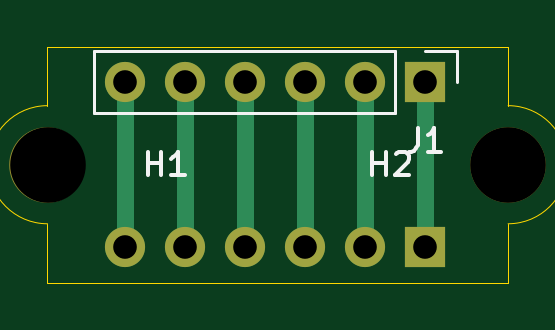
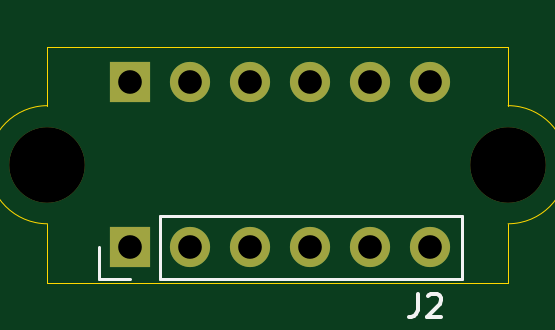
Circuit board: 11 layer files. Board 19.5 x 10.0 mm.
- bottom_copper: FTDI_Cable_Mount-B_Cu.gbr (1296 bytes)
- bottom_mask: FTDI_Cable_Mount-B_Mask.gbr (1015 bytes)
- paste: FTDI_Cable_Mount-B_Paste.gbr (482 bytes)
- bottom_silk: FTDI_Cable_Mount-B_SilkS.gbr (1279 bytes)
- outline: FTDI_Cable_Mount-Edge_Cuts.gbr (972 bytes)
- top_copper: FTDI_Cable_Mount-F_Cu.gbr (1752 bytes)
- top_mask: FTDI_Cable_Mount-F_Mask.gbr (1015 bytes)
- paste: FTDI_Cable_Mount-F_Paste.gbr (482 bytes)
- top_silk: FTDI_Cable_Mount-F_SilkS.gbr (1965 bytes)
- drill: FTDI_Cable_Mount-NPTH.drl (331 bytes)
- drill: FTDI_Cable_Mount-PTH.drl (497 bytes)

=== bottom_copper: FTDI_Cable_Mount-B_Cu.gbr ===
%TF.GenerationSoftware,KiCad,Pcbnew,(5.1.9)-1*%
%TF.CreationDate,2021-07-12T17:53:19+02:00*%
%TF.ProjectId,FTDI_Cable_Mount,46544449-5f43-4616-926c-655f4d6f756e,rev?*%
%TF.SameCoordinates,Original*%
%TF.FileFunction,Copper,L2,Bot*%
%TF.FilePolarity,Positive*%
%FSLAX46Y46*%
G04 Gerber Fmt 4.6, Leading zero omitted, Abs format (unit mm)*
G04 Created by KiCad (PCBNEW (5.1.9)-1) date 2021-07-12 17:53:19*
%MOMM*%
%LPD*%
G01*
G04 APERTURE LIST*
%TA.AperFunction,ComponentPad*%
%ADD10R,1.700000X1.700000*%
%TD*%
%TA.AperFunction,ComponentPad*%
%ADD11O,1.700000X1.700000*%
%TD*%
G04 APERTURE END LIST*
D10*
%TO.P,J1,1*%
%TO.N,/RTS#*%
X47500000Y-29000000D03*
D11*
%TO.P,J1,2*%
%TO.N,/RXD*%
X44960000Y-29000000D03*
%TO.P,J1,3*%
%TO.N,/TXD*%
X42420000Y-29000000D03*
%TO.P,J1,4*%
%TO.N,/VCC*%
X39880000Y-29000000D03*
%TO.P,J1,5*%
%TO.N,/CTS#*%
X37340000Y-29000000D03*
%TO.P,J1,6*%
%TO.N,/GND*%
X34800000Y-29000000D03*
%TD*%
%TO.P,J2,6*%
%TO.N,/GND*%
X34800000Y-36000000D03*
%TO.P,J2,5*%
%TO.N,/CTS#*%
X37340000Y-36000000D03*
%TO.P,J2,4*%
%TO.N,/VCC*%
X39880000Y-36000000D03*
%TO.P,J2,3*%
%TO.N,/TXD*%
X42420000Y-36000000D03*
%TO.P,J2,2*%
%TO.N,/RXD*%
X44960000Y-36000000D03*
D10*
%TO.P,J2,1*%
%TO.N,/RTS#*%
X47500000Y-36000000D03*
%TD*%
M02*

=== bottom_mask: FTDI_Cable_Mount-B_Mask.gbr ===
%TF.GenerationSoftware,KiCad,Pcbnew,(5.1.9)-1*%
%TF.CreationDate,2021-07-12T17:53:19+02:00*%
%TF.ProjectId,FTDI_Cable_Mount,46544449-5f43-4616-926c-655f4d6f756e,rev?*%
%TF.SameCoordinates,Original*%
%TF.FileFunction,Soldermask,Bot*%
%TF.FilePolarity,Negative*%
%FSLAX46Y46*%
G04 Gerber Fmt 4.6, Leading zero omitted, Abs format (unit mm)*
G04 Created by KiCad (PCBNEW (5.1.9)-1) date 2021-07-12 17:53:19*
%MOMM*%
%LPD*%
G01*
G04 APERTURE LIST*
%ADD10C,3.200000*%
%ADD11R,1.700000X1.700000*%
%ADD12O,1.700000X1.700000*%
G04 APERTURE END LIST*
D10*
%TO.C,H2*%
X51000000Y-32500000D03*
%TD*%
%TO.C,H1*%
X31500000Y-32500000D03*
%TD*%
D11*
%TO.C,J1*%
X47500000Y-29000000D03*
D12*
X44960000Y-29000000D03*
X42420000Y-29000000D03*
X39880000Y-29000000D03*
X37340000Y-29000000D03*
X34800000Y-29000000D03*
%TD*%
%TO.C,J2*%
X34800000Y-36000000D03*
X37340000Y-36000000D03*
X39880000Y-36000000D03*
X42420000Y-36000000D03*
X44960000Y-36000000D03*
D11*
X47500000Y-36000000D03*
%TD*%
M02*

=== paste: FTDI_Cable_Mount-B_Paste.gbr ===
%TF.GenerationSoftware,KiCad,Pcbnew,(5.1.9)-1*%
%TF.CreationDate,2021-07-12T17:53:19+02:00*%
%TF.ProjectId,FTDI_Cable_Mount,46544449-5f43-4616-926c-655f4d6f756e,rev?*%
%TF.SameCoordinates,Original*%
%TF.FileFunction,Paste,Bot*%
%TF.FilePolarity,Positive*%
%FSLAX46Y46*%
G04 Gerber Fmt 4.6, Leading zero omitted, Abs format (unit mm)*
G04 Created by KiCad (PCBNEW (5.1.9)-1) date 2021-07-12 17:53:19*
%MOMM*%
%LPD*%
G01*
G04 APERTURE LIST*
G04 APERTURE END LIST*
M02*

=== bottom_silk: FTDI_Cable_Mount-B_SilkS.gbr ===
%TF.GenerationSoftware,KiCad,Pcbnew,(5.1.9)-1*%
%TF.CreationDate,2021-07-12T17:53:19+02:00*%
%TF.ProjectId,FTDI_Cable_Mount,46544449-5f43-4616-926c-655f4d6f756e,rev?*%
%TF.SameCoordinates,Original*%
%TF.FileFunction,Legend,Bot*%
%TF.FilePolarity,Positive*%
%FSLAX46Y46*%
G04 Gerber Fmt 4.6, Leading zero omitted, Abs format (unit mm)*
G04 Created by KiCad (PCBNEW (5.1.9)-1) date 2021-07-12 17:53:19*
%MOMM*%
%LPD*%
G01*
G04 APERTURE LIST*
%ADD10C,0.120000*%
%ADD11C,0.150000*%
G04 APERTURE END LIST*
D10*
%TO.C,J2*%
X33470000Y-37330000D02*
X33470000Y-34670000D01*
X46230000Y-37330000D02*
X33470000Y-37330000D01*
X46230000Y-34670000D02*
X33470000Y-34670000D01*
X46230000Y-37330000D02*
X46230000Y-34670000D01*
X47500000Y-37330000D02*
X48830000Y-37330000D01*
X48830000Y-37330000D02*
X48830000Y-36000000D01*
D11*
X35333333Y-37952380D02*
X35333333Y-38666666D01*
X35380952Y-38809523D01*
X35476190Y-38904761D01*
X35619047Y-38952380D01*
X35714285Y-38952380D01*
X34904761Y-38047619D02*
X34857142Y-38000000D01*
X34761904Y-37952380D01*
X34523809Y-37952380D01*
X34428571Y-38000000D01*
X34380952Y-38047619D01*
X34333333Y-38142857D01*
X34333333Y-38238095D01*
X34380952Y-38380952D01*
X34952380Y-38952380D01*
X34333333Y-38952380D01*
%TD*%
M02*

=== outline: FTDI_Cable_Mount-Edge_Cuts.gbr ===
%TF.GenerationSoftware,KiCad,Pcbnew,(5.1.9)-1*%
%TF.CreationDate,2021-07-12T17:53:19+02:00*%
%TF.ProjectId,FTDI_Cable_Mount,46544449-5f43-4616-926c-655f4d6f756e,rev?*%
%TF.SameCoordinates,Original*%
%TF.FileFunction,Profile,NP*%
%FSLAX46Y46*%
G04 Gerber Fmt 4.6, Leading zero omitted, Abs format (unit mm)*
G04 Created by KiCad (PCBNEW (5.1.9)-1) date 2021-07-12 17:53:19*
%MOMM*%
%LPD*%
G01*
G04 APERTURE LIST*
%TA.AperFunction,Profile*%
%ADD10C,0.050000*%
%TD*%
G04 APERTURE END LIST*
D10*
X31500000Y-30000000D02*
X31500000Y-27500000D01*
X31500000Y-37500000D02*
X31500000Y-35000000D01*
X51000000Y-35000000D02*
X51000000Y-37500000D01*
X51000000Y-30000000D02*
X51000000Y-27500000D01*
X51000000Y-30000000D02*
G75*
G02*
X51000000Y-35000000I0J-2500000D01*
G01*
X31500000Y-35000000D02*
G75*
G02*
X31500000Y-30000000I0J2500000D01*
G01*
X51000000Y-37500000D02*
X31500000Y-37500000D01*
X51000000Y-27500000D02*
X31500000Y-27500000D01*
M02*

=== top_copper: FTDI_Cable_Mount-F_Cu.gbr ===
%TF.GenerationSoftware,KiCad,Pcbnew,(5.1.9)-1*%
%TF.CreationDate,2021-07-12T17:53:19+02:00*%
%TF.ProjectId,FTDI_Cable_Mount,46544449-5f43-4616-926c-655f4d6f756e,rev?*%
%TF.SameCoordinates,Original*%
%TF.FileFunction,Copper,L1,Top*%
%TF.FilePolarity,Positive*%
%FSLAX46Y46*%
G04 Gerber Fmt 4.6, Leading zero omitted, Abs format (unit mm)*
G04 Created by KiCad (PCBNEW (5.1.9)-1) date 2021-07-12 17:53:19*
%MOMM*%
%LPD*%
G01*
G04 APERTURE LIST*
%TA.AperFunction,ComponentPad*%
%ADD10R,1.700000X1.700000*%
%TD*%
%TA.AperFunction,ComponentPad*%
%ADD11O,1.700000X1.700000*%
%TD*%
%TA.AperFunction,Conductor*%
%ADD12C,0.700000*%
%TD*%
G04 APERTURE END LIST*
D10*
%TO.P,J1,1*%
%TO.N,/RTS#*%
X47500000Y-29000000D03*
D11*
%TO.P,J1,2*%
%TO.N,/RXD*%
X44960000Y-29000000D03*
%TO.P,J1,3*%
%TO.N,/TXD*%
X42420000Y-29000000D03*
%TO.P,J1,4*%
%TO.N,/VCC*%
X39880000Y-29000000D03*
%TO.P,J1,5*%
%TO.N,/CTS#*%
X37340000Y-29000000D03*
%TO.P,J1,6*%
%TO.N,/GND*%
X34800000Y-29000000D03*
%TD*%
%TO.P,J2,6*%
%TO.N,/GND*%
X34800000Y-36000000D03*
%TO.P,J2,5*%
%TO.N,/CTS#*%
X37340000Y-36000000D03*
%TO.P,J2,4*%
%TO.N,/VCC*%
X39880000Y-36000000D03*
%TO.P,J2,3*%
%TO.N,/TXD*%
X42420000Y-36000000D03*
%TO.P,J2,2*%
%TO.N,/RXD*%
X44960000Y-36000000D03*
D10*
%TO.P,J2,1*%
%TO.N,/RTS#*%
X47500000Y-36000000D03*
%TD*%
D12*
%TO.N,/RTS#*%
X47500000Y-29000000D02*
X47500000Y-36000000D01*
%TO.N,/RXD*%
X44960000Y-36000000D02*
X44960000Y-29000000D01*
%TO.N,/TXD*%
X42420000Y-29000000D02*
X42420000Y-36000000D01*
%TO.N,/VCC*%
X39880000Y-29000000D02*
X39880000Y-36000000D01*
%TO.N,/CTS#*%
X37340000Y-36000000D02*
X37340000Y-29000000D01*
%TO.N,/GND*%
X34800000Y-29000000D02*
X34800000Y-36000000D01*
%TD*%
M02*

=== top_mask: FTDI_Cable_Mount-F_Mask.gbr ===
%TF.GenerationSoftware,KiCad,Pcbnew,(5.1.9)-1*%
%TF.CreationDate,2021-07-12T17:53:19+02:00*%
%TF.ProjectId,FTDI_Cable_Mount,46544449-5f43-4616-926c-655f4d6f756e,rev?*%
%TF.SameCoordinates,Original*%
%TF.FileFunction,Soldermask,Top*%
%TF.FilePolarity,Negative*%
%FSLAX46Y46*%
G04 Gerber Fmt 4.6, Leading zero omitted, Abs format (unit mm)*
G04 Created by KiCad (PCBNEW (5.1.9)-1) date 2021-07-12 17:53:19*
%MOMM*%
%LPD*%
G01*
G04 APERTURE LIST*
%ADD10C,3.200000*%
%ADD11R,1.700000X1.700000*%
%ADD12O,1.700000X1.700000*%
G04 APERTURE END LIST*
D10*
%TO.C,H2*%
X51000000Y-32500000D03*
%TD*%
%TO.C,H1*%
X31500000Y-32500000D03*
%TD*%
D11*
%TO.C,J1*%
X47500000Y-29000000D03*
D12*
X44960000Y-29000000D03*
X42420000Y-29000000D03*
X39880000Y-29000000D03*
X37340000Y-29000000D03*
X34800000Y-29000000D03*
%TD*%
%TO.C,J2*%
X34800000Y-36000000D03*
X37340000Y-36000000D03*
X39880000Y-36000000D03*
X42420000Y-36000000D03*
X44960000Y-36000000D03*
D11*
X47500000Y-36000000D03*
%TD*%
M02*

=== paste: FTDI_Cable_Mount-F_Paste.gbr ===
%TF.GenerationSoftware,KiCad,Pcbnew,(5.1.9)-1*%
%TF.CreationDate,2021-07-12T17:53:19+02:00*%
%TF.ProjectId,FTDI_Cable_Mount,46544449-5f43-4616-926c-655f4d6f756e,rev?*%
%TF.SameCoordinates,Original*%
%TF.FileFunction,Paste,Top*%
%TF.FilePolarity,Positive*%
%FSLAX46Y46*%
G04 Gerber Fmt 4.6, Leading zero omitted, Abs format (unit mm)*
G04 Created by KiCad (PCBNEW (5.1.9)-1) date 2021-07-12 17:53:19*
%MOMM*%
%LPD*%
G01*
G04 APERTURE LIST*
G04 APERTURE END LIST*
M02*

=== top_silk: FTDI_Cable_Mount-F_SilkS.gbr ===
%TF.GenerationSoftware,KiCad,Pcbnew,(5.1.9)-1*%
%TF.CreationDate,2021-07-12T17:53:19+02:00*%
%TF.ProjectId,FTDI_Cable_Mount,46544449-5f43-4616-926c-655f4d6f756e,rev?*%
%TF.SameCoordinates,Original*%
%TF.FileFunction,Legend,Top*%
%TF.FilePolarity,Positive*%
%FSLAX46Y46*%
G04 Gerber Fmt 4.6, Leading zero omitted, Abs format (unit mm)*
G04 Created by KiCad (PCBNEW (5.1.9)-1) date 2021-07-12 17:53:19*
%MOMM*%
%LPD*%
G01*
G04 APERTURE LIST*
%ADD10C,0.120000*%
%ADD11C,0.150000*%
G04 APERTURE END LIST*
D10*
%TO.C,J1*%
X48830000Y-27670000D02*
X48830000Y-29000000D01*
X47500000Y-27670000D02*
X48830000Y-27670000D01*
X46230000Y-27670000D02*
X46230000Y-30330000D01*
X46230000Y-30330000D02*
X33470000Y-30330000D01*
X46230000Y-27670000D02*
X33470000Y-27670000D01*
X33470000Y-27670000D02*
X33470000Y-30330000D01*
%TO.C,H2*%
D11*
X45238095Y-32952380D02*
X45238095Y-31952380D01*
X45238095Y-32428571D02*
X45809523Y-32428571D01*
X45809523Y-32952380D02*
X45809523Y-31952380D01*
X46238095Y-32047619D02*
X46285714Y-32000000D01*
X46380952Y-31952380D01*
X46619047Y-31952380D01*
X46714285Y-32000000D01*
X46761904Y-32047619D01*
X46809523Y-32142857D01*
X46809523Y-32238095D01*
X46761904Y-32380952D01*
X46190476Y-32952380D01*
X46809523Y-32952380D01*
%TO.C,H1*%
X35738095Y-32952380D02*
X35738095Y-31952380D01*
X35738095Y-32428571D02*
X36309523Y-32428571D01*
X36309523Y-32952380D02*
X36309523Y-31952380D01*
X37309523Y-32952380D02*
X36738095Y-32952380D01*
X37023809Y-32952380D02*
X37023809Y-31952380D01*
X36928571Y-32095238D01*
X36833333Y-32190476D01*
X36738095Y-32238095D01*
%TO.C,J1*%
X47166666Y-30952380D02*
X47166666Y-31666666D01*
X47119047Y-31809523D01*
X47023809Y-31904761D01*
X46880952Y-31952380D01*
X46785714Y-31952380D01*
X48166666Y-31952380D02*
X47595238Y-31952380D01*
X47880952Y-31952380D02*
X47880952Y-30952380D01*
X47785714Y-31095238D01*
X47690476Y-31190476D01*
X47595238Y-31238095D01*
%TD*%
M02*

=== drill: FTDI_Cable_Mount-NPTH.drl ===
M48
; DRILL file {KiCad (5.1.9)-1} date 07/12/21 17:53:11
; FORMAT={-:-/ absolute / inch / decimal}
; #@! TF.CreationDate,2021-07-12T17:53:11+02:00
; #@! TF.GenerationSoftware,Kicad,Pcbnew,(5.1.9)-1
; #@! TF.FileFunction,NonPlated,1,2,NPTH
FMAT,2
INCH
T1C0.1260
%
G90
G05
T1
X1.2402Y-1.2795
X2.0079Y-1.2795
T0
M30

=== drill: FTDI_Cable_Mount-PTH.drl ===
M48
; DRILL file {KiCad (5.1.9)-1} date 07/12/21 17:53:11
; FORMAT={-:-/ absolute / inch / decimal}
; #@! TF.CreationDate,2021-07-12T17:53:11+02:00
; #@! TF.GenerationSoftware,Kicad,Pcbnew,(5.1.9)-1
; #@! TF.FileFunction,Plated,1,2,PTH
FMAT,2
INCH
T1C0.0394
%
G90
G05
T1
X1.3701Y-1.1417
X1.3701Y-1.4173
X1.4701Y-1.1417
X1.4701Y-1.4173
X1.5701Y-1.1417
X1.5701Y-1.4173
X1.6701Y-1.1417
X1.6701Y-1.4173
X1.7701Y-1.1417
X1.7701Y-1.4173
X1.8701Y-1.1417
X1.8701Y-1.4173
T0
M30

